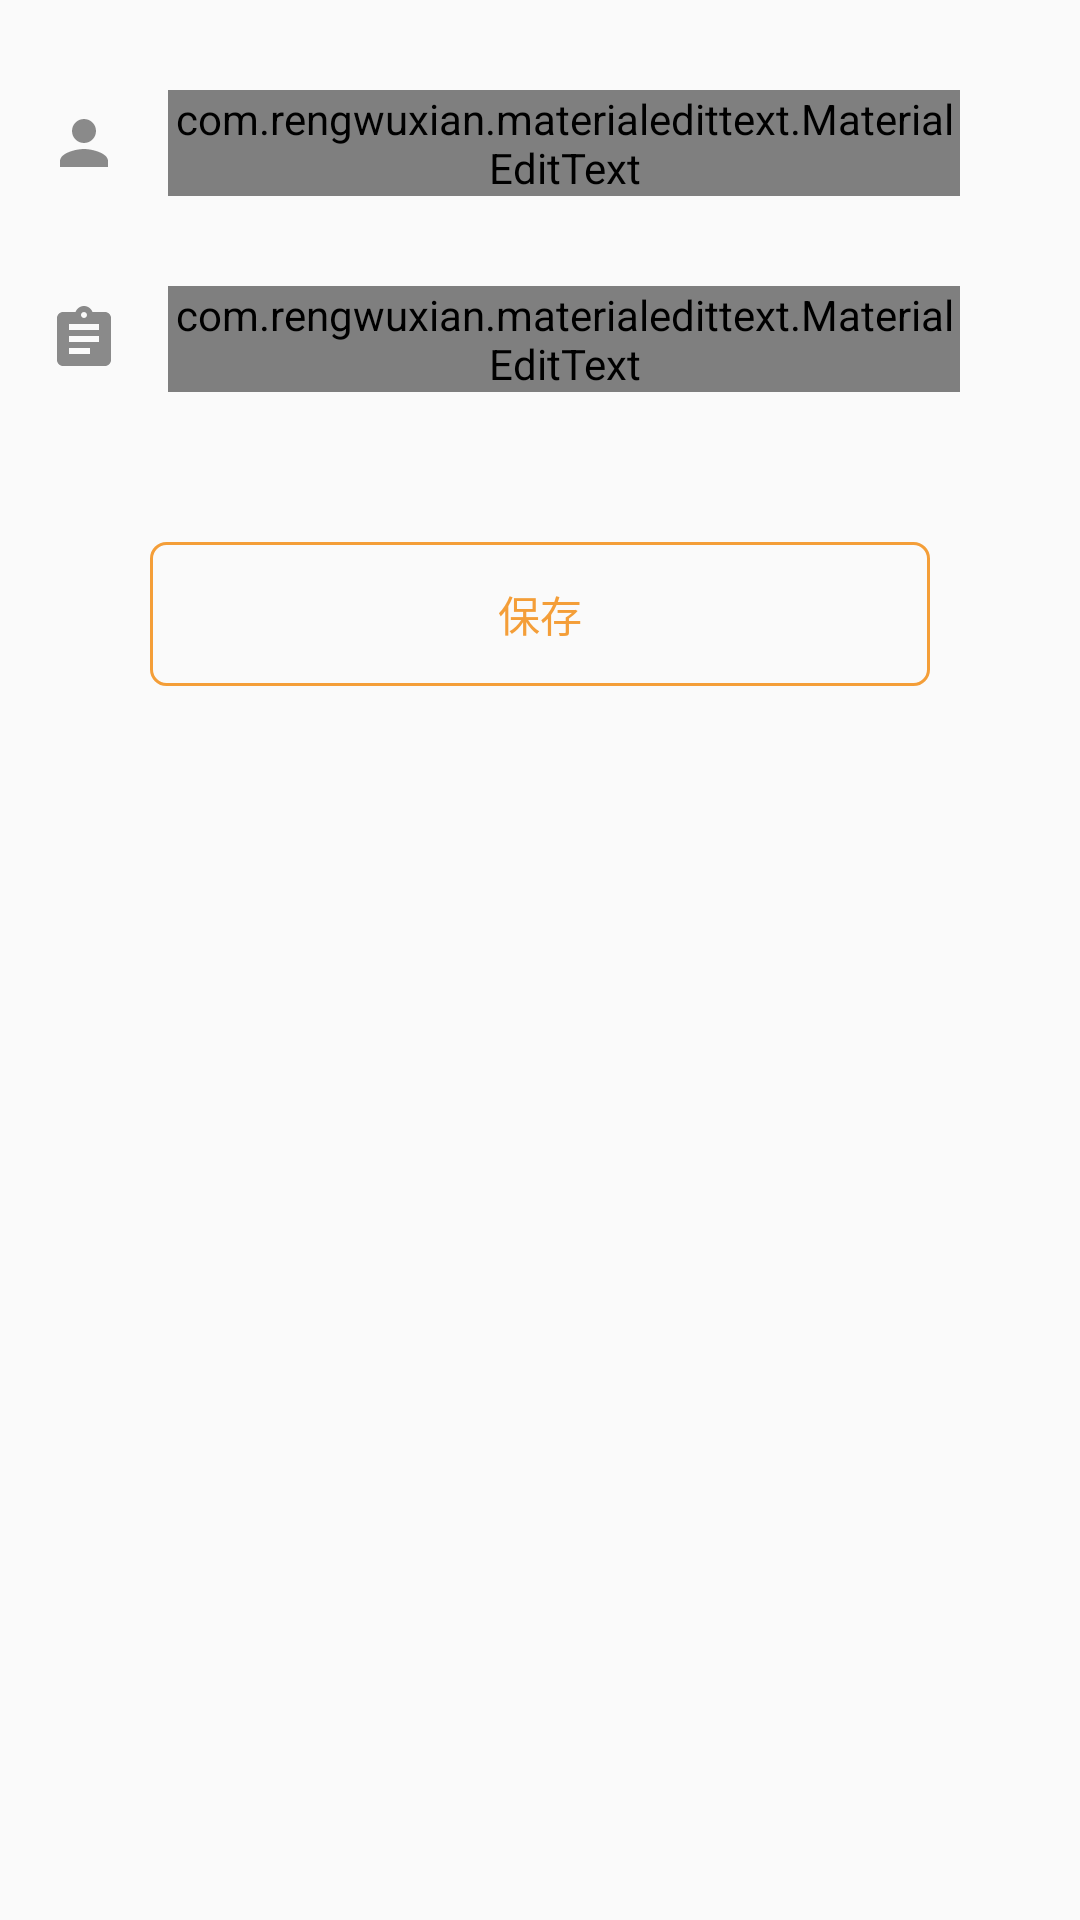

This screen was rendered from an Android layout file. Write that file and the resources it references.
<!-- AndroidManifest.xml: application theme AppTheme -->
<!-- res/layout/activity_edit_userinfo.xml -->
<?xml version="1.0" encoding="utf-8"?>

<ScrollView android:layout_width="match_parent"
    android:layout_height="match_parent"
    xmlns:android="http://schemas.android.com/apk/res/android">

    <android.support.constraint.ConstraintLayout xmlns:android="http://schemas.android.com/apk/res/android"
        xmlns:app="http://schemas.android.com/apk/res-auto"
        xmlns:tools="http://schemas.android.com/tools"
        android:layout_width="match_parent"
        android:layout_height="match_parent"
        tools:context=".activity.EditUserinfoActivity">
        <LinearLayout
            android:id="@+id/edit_l_name"
            android:layout_width="match_parent"
            android:layout_height="wrap_content"
            app:layout_constraintTop_toTopOf="parent"
            android:layout_marginTop="30dp"
            >

            <ImageView
                android:id="@+id/edit_userinfo_img_name"
                android:layout_width="wrap_content"
                android:layout_height="wrap_content"
                android:layout_marginLeft="16dp"
                android:layout_gravity="center"
                app:layout_constraintLeft_toLeftOf="parent"
                app:layout_constraintRight_toLeftOf="@id/edit_edit_name"
                app:layout_constraintTop_toTopOf="parent"
                app:srcCompat="@drawable/ic_person_black_24dp" />

            <com.rengwuxian.materialedittext.MaterialEditText
                android:id="@+id/edit_edit_name"
                android:layout_width="match_parent"
                android:layout_height="wrap_content"
                android:hint="昵称"
                android:layout_marginLeft="16dp"
                android:layout_marginRight="40dp"
                app:met_floatingLabel="normal"
                app:met_autoValidate="true"
                app:met_floatingLabelText="昵称"
                app:met_floatingLabelTextSize="12sp"
                app:met_errorColor="@color/red"
                app:met_primaryColor="@color/colorAccent"
                app:met_baseColor="@color/black"
                app:met_helperTextColor="@color/red"
                app:met_underlineColor="@color/colorAccent"
                app:met_maxCharacters="12"
                app:layout_constraintLeft_toRightOf="@+id/edit_userinfo_img_name"
                app:layout_constraintTop_toTopOf="parent"
                app:layout_constraintRight_toRightOf="parent"/>
        </LinearLayout>

        <LinearLayout
            android:id="@+id/edit_l_introduction"
            android:layout_width="match_parent"
            android:layout_height="wrap_content"
            app:layout_constraintTop_toBottomOf="@+id/edit_l_name"
            android:layout_marginTop="30dp"
            >

            <ImageView
                android:id="@+id/edit_userinfo_img_introduction"
                android:layout_width="wrap_content"
                android:layout_height="wrap_content"
                android:layout_marginLeft="16dp"
                android:layout_gravity="center"
                app:layout_constraintLeft_toLeftOf="parent"
                app:layout_constraintRight_toLeftOf="@id/edit_edit_name"
                app:layout_constraintTop_toTopOf="parent"
                app:srcCompat="@drawable/ic_assignment_black_24dp" />

            <com.rengwuxian.materialedittext.MaterialEditText
                android:id="@+id/edit_edit_introduction"
                android:layout_width="match_parent"
                android:layout_height="wrap_content"
                android:hint="个人介绍"
                android:layout_marginLeft="16dp"
                android:layout_marginRight="40dp"
                android:lines="5"
                app:met_floatingLabel="normal"
                app:met_floatingLabelText="个人介绍"
                app:met_floatingLabelTextSize="12sp"
                app:met_errorColor="@color/red"
                app:met_primaryColor="@color/colorAccent"
                app:met_baseColor="@color/black"
                app:met_helperTextColor="@color/red"
                app:met_underlineColor="@color/colorAccent"
                app:met_maxCharacters="32"
                app:layout_constraintLeft_toRightOf="@+id/edit_userinfo_img_name"
                app:layout_constraintTop_toTopOf="parent"
                app:layout_constraintRight_toRightOf="parent" />
        </LinearLayout>

        <Button
            android:id="@+id/edit_userinfo_save_button"
            android:layout_width="match_parent"
            android:layout_height="wrap_content"
            android:background="@drawable/bg_button_sq"
            android:layout_margin="50dp"
            android:text="保存"
            android:textColor="@color/colorAccent"
            app:layout_constraintTop_toBottomOf="@+id/edit_l_introduction"
            app:layout_constraintLeft_toLeftOf="parent"
            app:layout_constraintRight_toRightOf="parent"/>

        <ProgressBar
            android:visibility="invisible"
            android:id="@+id/edit_save_progressbar"
            android:layout_width="wrap_content"
            android:layout_height="wrap_content"
            app:layout_constraintLeft_toLeftOf="parent"
            app:layout_constraintRight_toRightOf="parent"
            android:layout_margin="50dp"
            app:layout_constraintTop_toBottomOf="@id/edit_l_introduction"/>
    </android.support.constraint.ConstraintLayout>
</ScrollView>
<!-- resources referenced by this layout -->
<resources>
  <color name="black">#000000</color>
  <color name="colorAccent">#F49E38</color>
  <color name="red">#FF0000</color>
  <!-- drawable bg_button_sq (drawable) -->
  <?xml version="1.0" encoding="utf-8"?>
  
  <selector xmlns:android="http://schemas.android.com/apk/res/android">
      <item android:state_pressed="true">
          <shape xmlns:android="http://schemas.android.com/apk/res/android">
              <solid android:color="#cccbc8" />
              
              <corners android:radius="30dp"/>
              <stroke android:width="1dp" android:color="@color/colorAccent" />
          </shape>
      </item>
      <item>
          <shape xmlns:android="http://schemas.android.com/apk/res/android">
              
              
              <corners android:radius="5dp"/>
              <stroke android:width="1dp" android:color="@color/colorAccent" />
          </shape>
      </item>
  </selector>
  <!-- drawable ic_assignment_black_24dp (drawable) -->
  <vector android:height="24dp" android:tint="#8A8A8A"
      android:viewportHeight="24.0" android:viewportWidth="24.0"
      android:width="24dp" xmlns:android="http://schemas.android.com/apk/res/android">
      <path android:fillColor="#FF000000" android:pathData="M19,3h-4.18C14.4,1.84 13.3,1 12,1c-1.3,0 -2.4,0.84 -2.82,2L5,3c-1.1,0 -2,0.9 -2,2v14c0,1.1 0.9,2 2,2h14c1.1,0 2,-0.9 2,-2L21,5c0,-1.1 -0.9,-2 -2,-2zM12,3c0.55,0 1,0.45 1,1s-0.45,1 -1,1 -1,-0.45 -1,-1 0.45,-1 1,-1zM14,17L7,17v-2h7v2zM17,13L7,13v-2h10v2zM17,9L7,9L7,7h10v2z"/>
  </vector>
  <!-- drawable ic_person_black_24dp (drawable) -->
  <vector android:height="24dp" android:tint="#8A8A8A"
      android:viewportHeight="24.0" android:viewportWidth="24.0"
      android:width="24dp" xmlns:android="http://schemas.android.com/apk/res/android">
      <path android:fillColor="#FF000000" android:pathData="M12,12c2.21,0 4,-1.79 4,-4s-1.79,-4 -4,-4 -4,1.79 -4,4 1.79,4 4,4zM12,14c-2.67,0 -8,1.34 -8,4v2h16v-2c0,-2.66 -5.33,-4 -8,-4z"/>
  </vector>
  <style name="AppTheme" parent="Theme.AppCompat.Light.NoActionBar">
          
          <item name="colorPrimary">@color/colorPrimary</item>
          <item name="colorPrimaryDark">@color/colorPrimaryDark</item>
          <item name="colorAccent">@color/colorAccent</item>
      </style>
  <color name="colorPrimary">#008577</color>
  <color name="colorPrimaryDark">#7b7b7b</color>
</resources>
